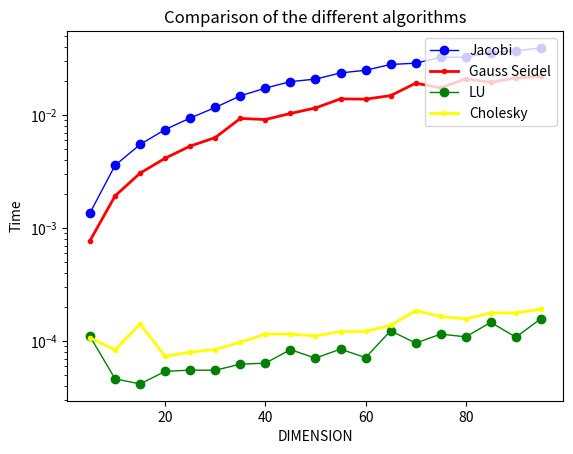
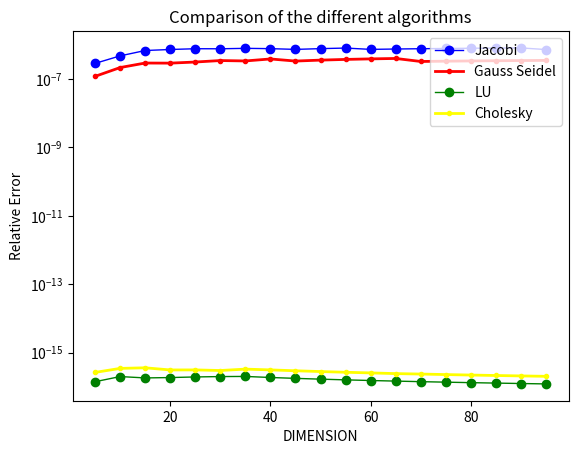

Python code for these plots, in order:
#!/usr/bin/env python3
# -*- coding: utf-8 -*-
"""
Created on Thu Jan 26 11:51:40 2023

@author: conocirone
"""

import numpy as np
import scipy.linalg
import matplotlib.pyplot as plt
import scipy.linalg.decomp_lu as LUdec 
import time


"""metodo di Jacobi"""

def Jacobi(A,b,x0,maxit,tol, xTrue):
  n=np.size(x0)     
  ite=0 
  x = np.copy(x0) 
  norma_it=1+tol 
  relErr=np.zeros((maxit, 1)) 
  errIter=np.zeros((maxit, 1)) 
  relErr[0]=np.linalg.norm(xTrue-x0)/np.linalg.norm(xTrue) 
  while (ite<maxit - 1 and norma_it>tol):
    x_old=np.copy(x)
    for i in range(0,n):
     
      x[i]=(b[i]-np.dot(A[i,0:i],x_old[0:i])-np.dot(A[i,i+1:n],x_old[i+1:n]))/A[i,i] 
    
    ite=ite+1
    norma_it = np.linalg.norm(x_old-x)/np.linalg.norm(x_old)  
    relErr[ite] = np.linalg.norm(xTrue-x)/np.linalg.norm(xTrue) 
    errIter[ite-1] = norma_it
  relErr=relErr[:ite]
  errIter=errIter[:ite]  
  time_J = time.time()
  return [x, ite, relErr, errIter, time_J]

"""metodo di Gauss Seidel"""

def GaussSeidel(A,b,x0,maxit,tol, xTrue):
 n = np.size(x0)
 ite = 0
 x = np.copy(x0)
 relErr = np.zeros((maxit, 1))
 errIter = np.zeros((maxit, 1))
 errIter[0] = tol+1
 relErr[0] = np.linalg.norm(xTrue-x0)/np.linalg.norm(xTrue)
 while( ite < maxit - 1 and errIter[ite] > tol):
    x_old = np.copy(x)
    for i in range (0,n):
        x[i] = (b[i] - np.dot(A[i, 0:i], x[0:i]) - np.dot(A[i, i+1:n], x_old[i+1:n]))/A[i,i]
    ite = ite + 1
    relErr[ite] = np.linalg.norm(xTrue-x)/np.linalg.norm(xTrue)
    errIter[ite] = np.linalg.norm(x-x_old)/np.linalg.norm(x)
 relErr = relErr[:ite]
 errIter = errIter[:ite]
 time_GS = time.time()
 return [x, ite, relErr, errIter, time_GS]


def LU(A, b):
    lu, piv = LUdec.lu_factor(A)
    my_x=scipy.linalg.lu_solve((lu, piv), b)
    timing = time.time()
    return [timing, my_x]

def Cholesky(A, b):
    L = scipy.linalg.cholesky(A, lower = True)
    y = scipy.linalg.solve(L, b)
    my_x = scipy.linalg.solve(L.T, y)
    timing = time.time()
    return [timing, my_x]

dim = np.arange(5, 100, 5)


time_Jacobi = np.zeros(np.size(dim))
time_GaussS = np.zeros(np.size(dim))
time_LU = np.zeros(np.size(dim))
time_Cholesky = np.zeros(np.size(dim))

ErrRelF_J = np.zeros(np.size(dim))
ErrRelF_GS = np.zeros(np.size(dim))
ErrRel_LU = np.zeros(np.size(dim))
ErrRel_Cho = np.zeros(np.size(dim))

i = 0

for n in dim:
    #creazione problema test:
    A = np.eye(n)
    c = np.diag(np.ones(n) * 9, k = 0)
    s = np.diag(np.ones(n-1)*-4, k=1)
    k = np.diag(np.ones(n-1)*-4, k=-1)
    A = s + k + c
    xTrue = np.ones((n,1))
    b = A@xTrue
   
    #metodi diretti:
    ErrRel_LU[i] = np.linalg.norm(xTrue-LU(A,b)[1])/np.linalg.norm(xTrue)
    ErrRel_Cho[i] = np.linalg.norm(xTrue-Cholesky(A,b)[1])/np.linalg.norm(xTrue)
    starting_time = time.time()
    time_LU[i] =  LU(A,b)[0] - starting_time
    starting_time = time.time()
    time_Cholesky[i] = Cholesky(A, b)[0] - starting_time
    
    #metodi iterativi:
    x0 = np.zeros((n,1)) #x0 non può avere norma 0, quindi setta come primo elemento 1
    x0[0] = 1
    maxit = 500
    tol = 1.e-7
    (xJacobi, kJacobi, relErrJacobi, errIterJacobi,timej) = Jacobi(A, b, x0, maxit, tol, xTrue ) 
    (xGS, kGS, relErrGS, errIterGS,timegs) = GaussSeidel(A, b, x0, maxit, tol, xTrue ) 
    ErrRelF_J[i] = np.linalg.norm(xTrue-xJacobi)/np.linalg.norm(xTrue)  
    ErrRelF_GS[i] = np.linalg.norm(xTrue-xGS)/np.linalg.norm(xTrue) 
    starting_time = time.time()
    time_Jacobi[i] = Jacobi(A, b, x0, maxit, tol, xTrue )[4] - starting_time
    starting_time = time.time()
    time_GaussS[i] = GaussSeidel(A, b, x0, maxit, tol, xTrue)[4] - starting_time
    
    i = i+1

plt.figure()
plt.semilogy(dim, time_Jacobi,label='Jacobi', color='blue', linewidth=1, marker='o'  )
plt.semilogy(dim, time_GaussS, label='Gauss Seidel', color = 'red', linewidth=2, marker='.' )
plt.semilogy(dim, time_LU,label='LU', color='green', linewidth=1, marker='o'  )
plt.semilogy(dim, time_Cholesky, label='Cholesky', color = 'yellow', linewidth=2, marker='.' )
plt.legend(loc='upper right')
plt.xlabel('DIMENSION')
plt.ylabel('Time')
plt.title('Comparison of the different algorithms')
plt.show()

plt.figure()
plt.semilogy(dim, ErrRelF_J,label='Jacobi', color='blue', linewidth=1, marker='o'  )
plt.semilogy(dim, ErrRelF_GS , label='Gauss Seidel', color = 'red', linewidth=2, marker='.' )
plt.semilogy(dim, ErrRel_LU,label='LU', color='green', linewidth=1, marker='o'  )
plt.semilogy(dim, ErrRel_Cho, label='Cholesky', color = 'yellow', linewidth=2, marker='.' )
plt.legend(loc='upper right')
plt.xlabel('DIMENSION')
plt.ylabel('Relative Error')
plt.title('Comparison of the different algorithms')
plt.show()

    